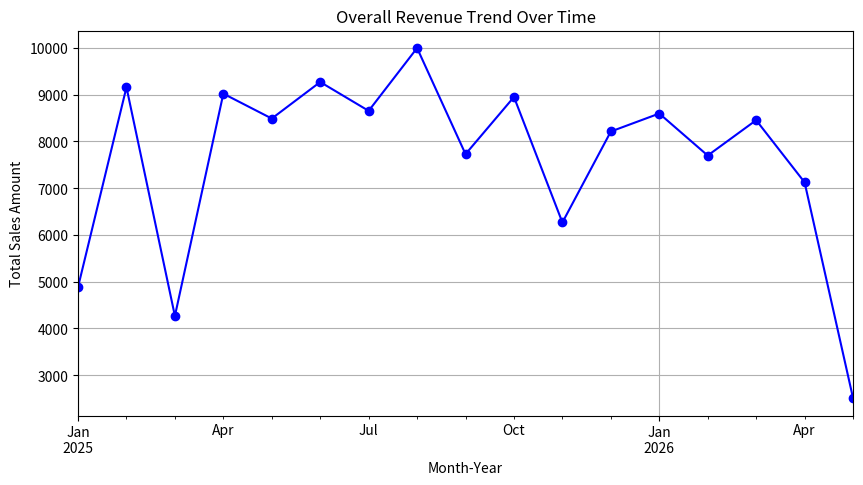

Source code (Python):
import pandas as pd
import numpy as np
import matplotlib.pyplot as plt
import seaborn as sns

# Create sample e-commerce sales dataset
np.random.seed(42)
dates = pd.date_range(start='2025-01-01', periods=500, freq='D')
df = pd.DataFrame({
    'order_date': np.random.choice(dates, 500),
    'customer_id': np.random.randint(1000, 1050, 500),
    'category': np.random.choice(['Electronics', 'Clothing', 'Home', 'Beauty'], 500),
    'sales_amount': np.random.uniform(20, 500, 500),
    'quantity': np.random.randint(1, 5, 500)
})
df.head()

# 1. Feature Engineering & Date Extraction
df['order_date'] = pd.to_datetime(df['order_date'])
df['year'] = df['order_date'].dt.year
df['month'] = df['order_date'].dt.month
df['month_year'] = df['order_date'].dt.to_period('M')
df.head()

# 2. Pivot Tables and Trend Calculations
monthly_sales = df.pivot_table(index='month_year', columns='category', values='sales_amount', aggfunc='sum')
print(monthly_sales.fillna(0))

# Top customer segments by total spending
top_customers = df.groupby('customer_id')['sales_amount'].sum().reset_index().sort_values(by='sales_amount', ascending=False)
print("\nTop 5 Customers by Revenue:")
print(top_customers.head())

# 3. Visualizing Trends
plt.figure(figsize=(10, 5))
df.groupby('month_year')['sales_amount'].sum().plot(kind='line', marker='o', color='b')
plt.title('Overall Revenue Trend Over Time')
plt.xlabel('Month-Year')
plt.ylabel('Total Sales Amount')
plt.grid(True)
plt.show()
